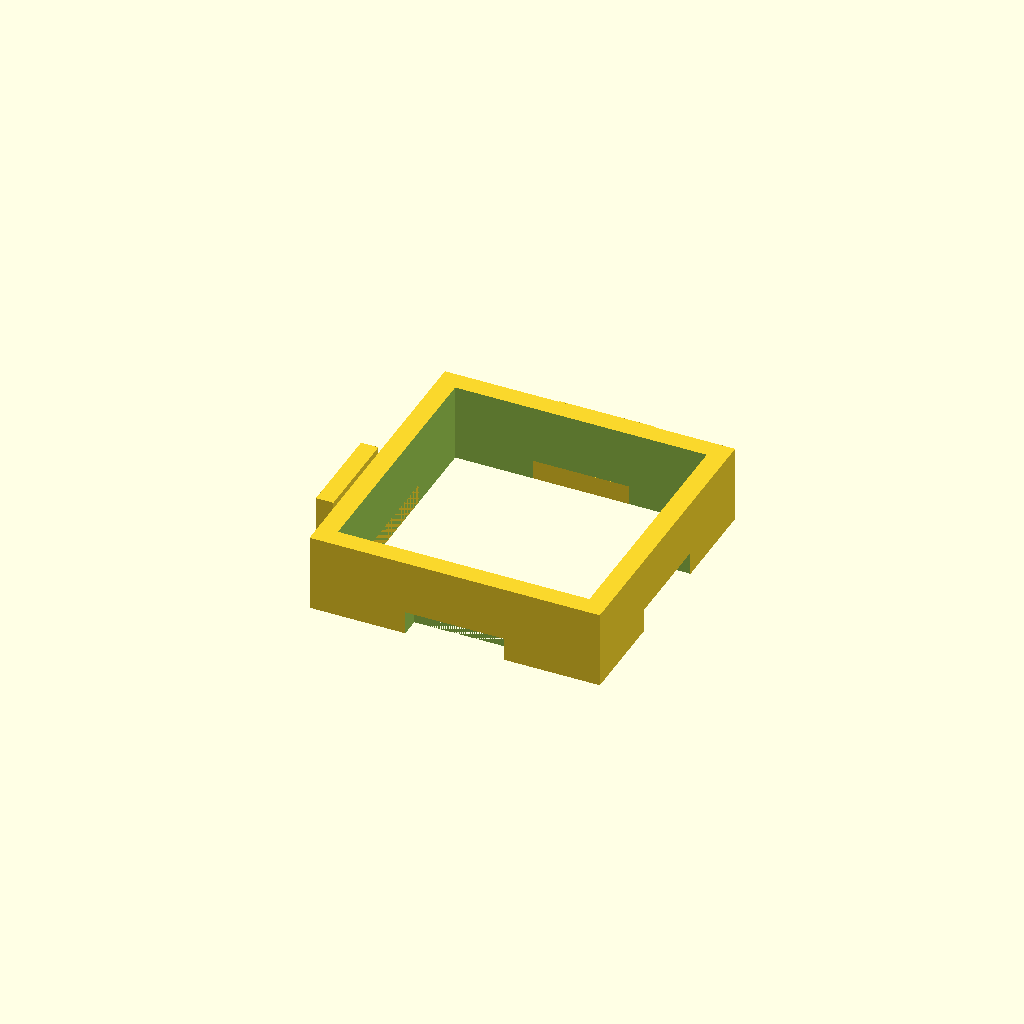
Cell 1: the model at its default parameters.
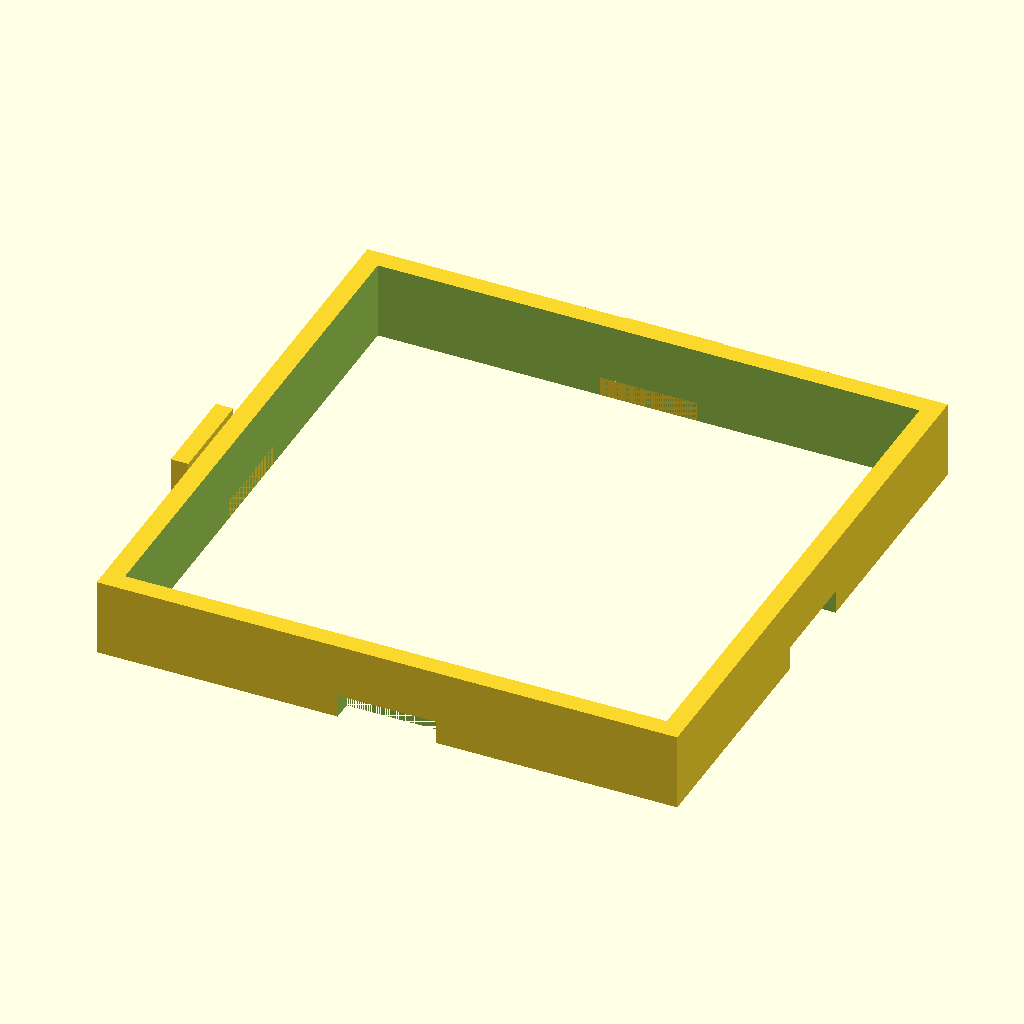
Cell 2 — width set to 60, the other parameters unchanged.
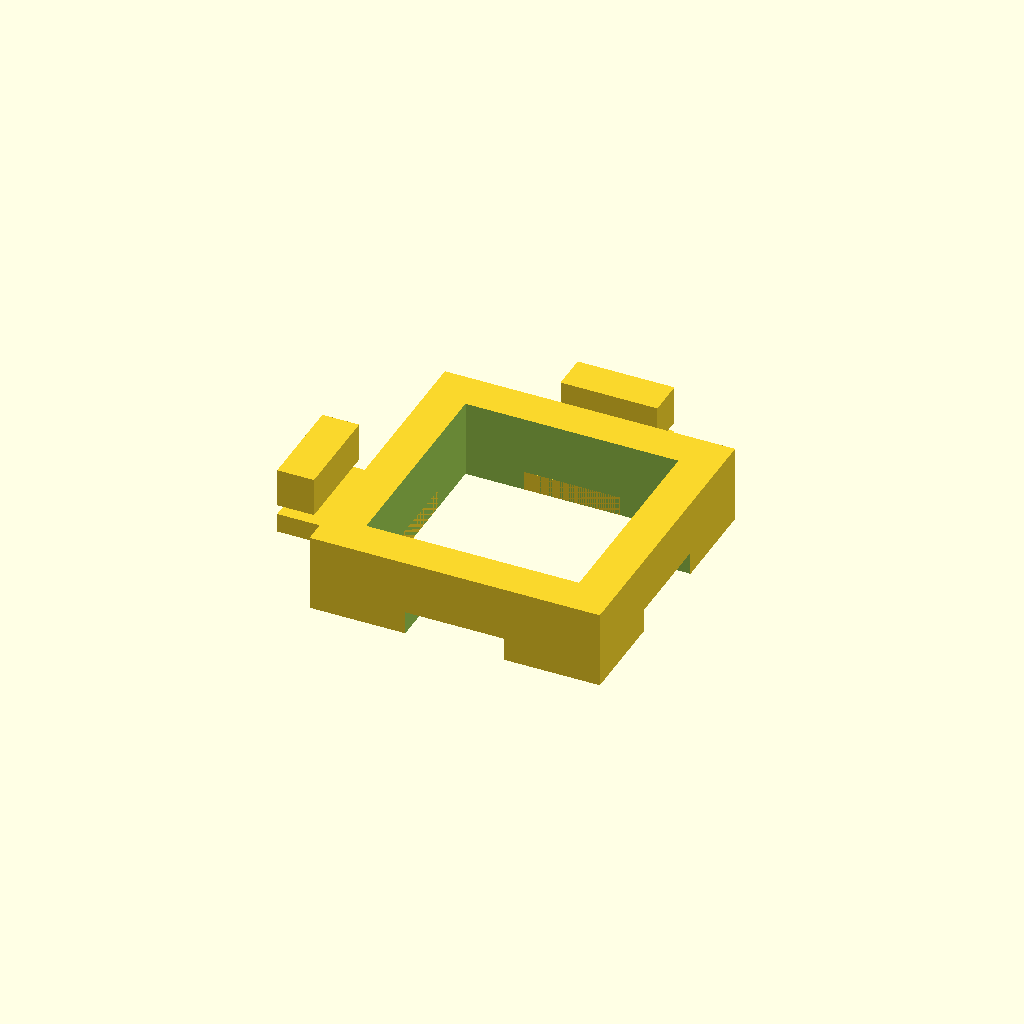
Cell 3 — thickness set to 4, the other parameters unchanged.
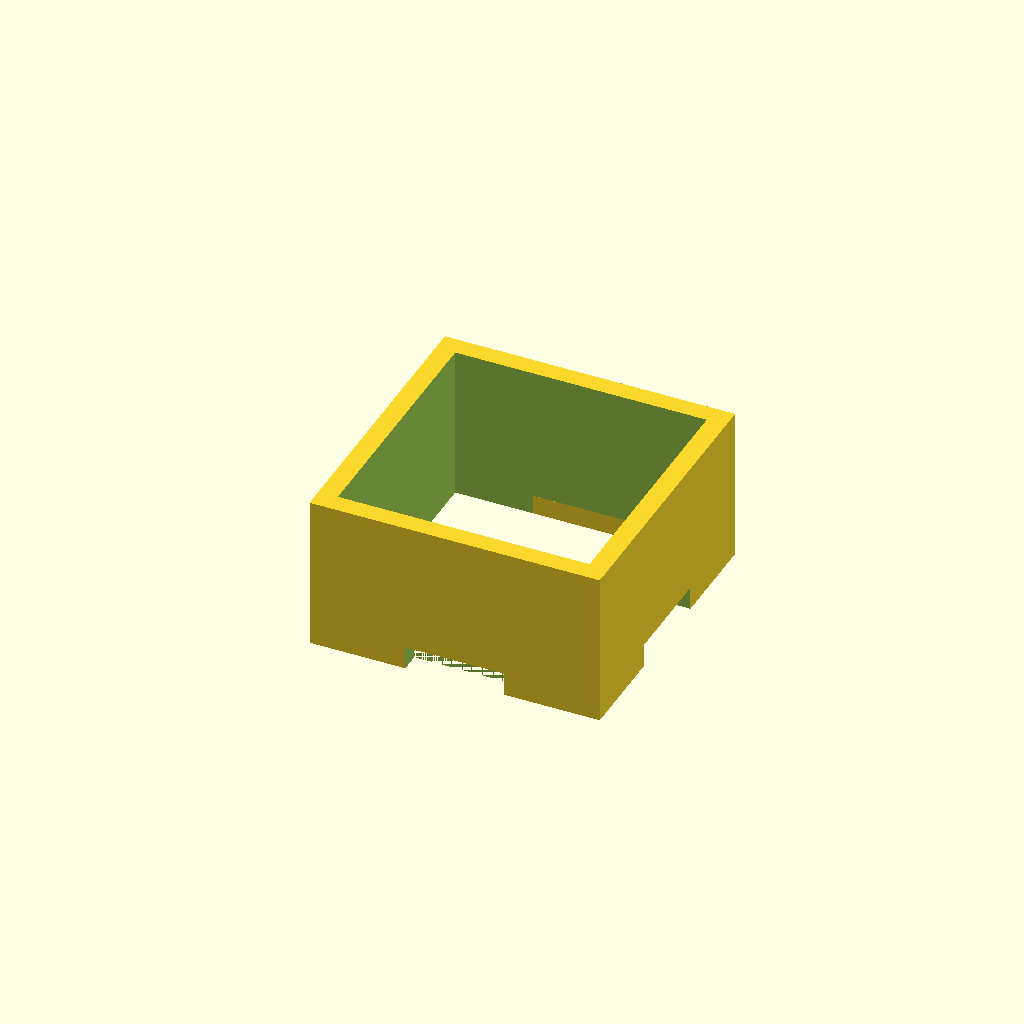
Cell 4: the same model with height = 16.
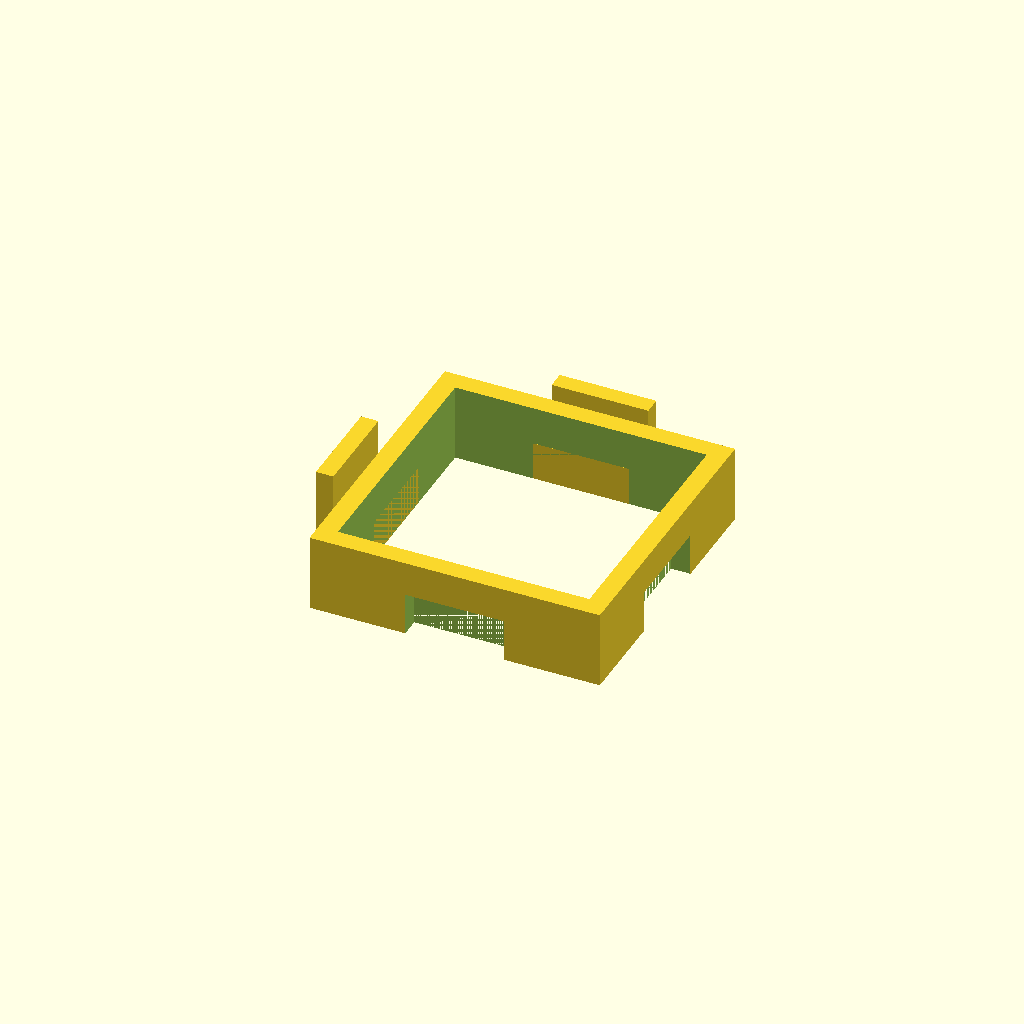
Cell 5 — hook_height set to 4, the other parameters unchanged.
One fixed orthographic camera (rotation 55°, 0°, 25°; colour scheme Cornfield) for every cell.
OpenSCAD source file tile.scad:
width = 30;
thickness = 2;
hook_thickness = 2;
height = 8;
hook_height = 2;
hook_width = 10;
margin = 0.2;


module outer_cube() {
    cube([width, width, height], center=true);
}

module inner_cube() {
    cube([width-2*thickness, width-2*thickness, 2*height], center=true);   
}

module hook(x, y, m) {

    translate([x*0.5*width, 0, (hook_height-height)*0.5]) {
        cube([hook_width+m, 3*thickness, hook_height+m*4], center=true); // hook bottom cube
        translate([0, thickness+margin*0.5, thickness]) {
            cube([hook_width, thickness - margin, 2*hook_height], center=true); // hook side cube
        }
    }
}

module one_by_one() {
    union() {
        difference() { outer_cube(); inner_cube(); }
    }
}



difference() {
    union() {
        difference() { outer_cube(); inner_cube(); }    
        rotate(00) translate([0, width*0.5 + 0.5*thickness, 0]) { hook(0, 1, 0); }
        rotate(90) translate([0, width*0.5 + 0.5*thickness, 0]) { hook(0, 1, 0); }
    }
    rotate(180) translate([0, width*0.5 + 0.5*thickness, 0]) { hook(0, 1, margin); }
    rotate(270) translate([0, width*0.5 + 0.5*thickness, 0]) { hook(0, 1, margin); }
}


// translate([tile_width+0.1, 0, 0]) { one_by_one(); }


// Make in 1mm
// Add 4 bumps at the corners to align tiles with
// Make 3x3 version
Parameter table extracted from the source (name, type, default, range or options):
width: number, default 30
thickness: number, default 2
hook_thickness: number, default 2
height: number, default 8
hook_height: number, default 2
hook_width: number, default 10
margin: number, default 0.2
